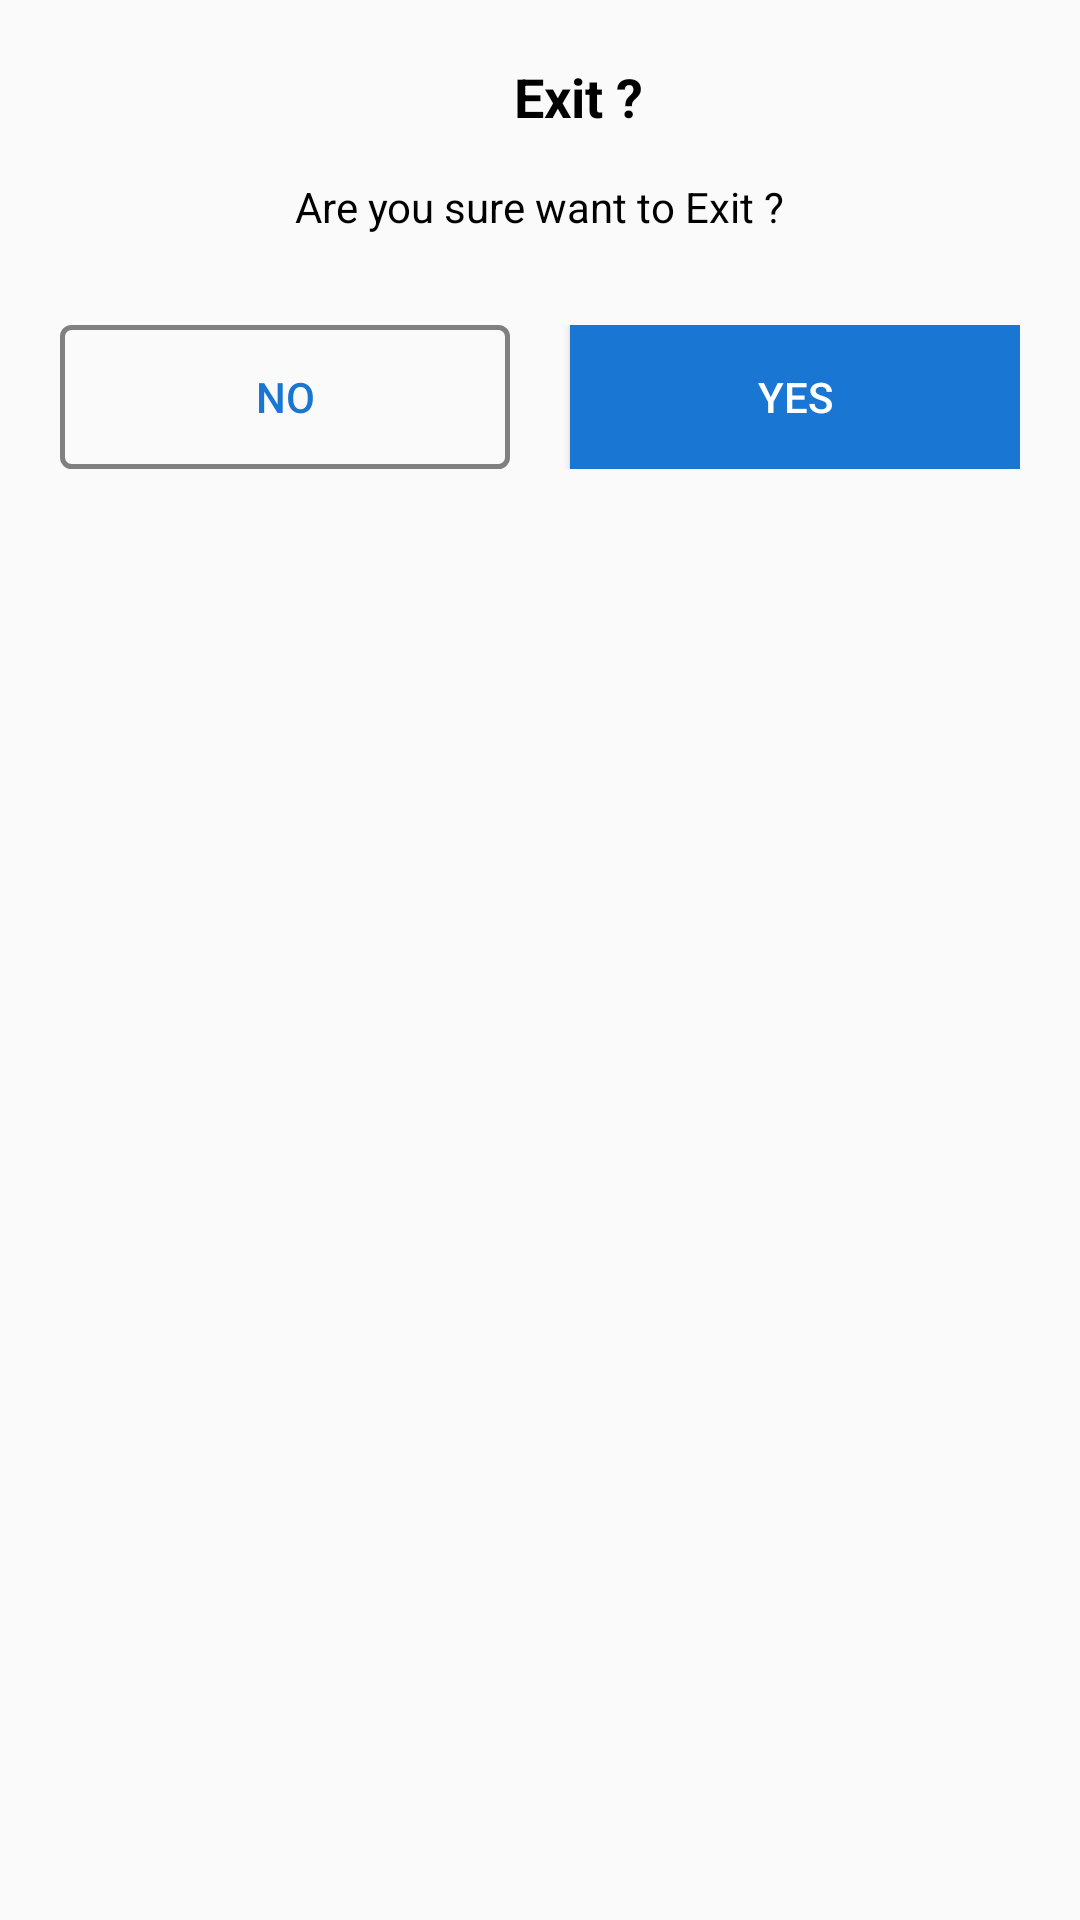

This screen was rendered from an Android layout file. Write that file and the resources it references.
<!-- AndroidManifest.xml: application theme AppTheme -->
<!-- res/layout/exit_dialog.xml -->
<?xml version="1.0" encoding="utf-8"?>
<LinearLayout
    xmlns:android="http://schemas.android.com/apk/res/android"
    android:id="@+id/exit_dialog"
    android:orientation="vertical"
    android:layout_width="fill_parent"
    android:layout_height="wrap_content"
    android:padding="20dp">

    <TextView
        android:layout_width="wrap_content"
        android:layout_height="wrap_content"
        android:layout_gravity="center"
        android:text="      Exit ?"
        android:drawableStart="@drawable/logout"

        android:textSize="18sp"
        android:textStyle="bold"
        android:textColor="@color/black"/>

    <TextView
        android:layout_width="wrap_content"
        android:layout_height="wrap_content"
        android:layout_gravity="center"
        android:text="Are you sure want to Exit ?"
        android:textColor="@color/black"
        android:layout_marginTop="15dp"/>

    <LinearLayout
        android:layout_width="match_parent"
        android:layout_height="wrap_content"
        android:orientation="horizontal"
        android:layout_marginTop="30dp"
        >
    <Button
        android:id="@+id/no"
        android:layout_width="wrap_content"
        android:layout_height="wrap_content"
        android:text="No"
        android:layout_weight="1"
        android:textColor="@color/blue"
        android:background="@drawable/viewfile_button_layout"/>

    <Button
        android:id="@+id/yes"
        android:layout_width="wrap_content"
        android:layout_height="wrap_content"
        android:text="Yes"
        android:layout_weight="1"
        android:layout_marginLeft="20dp"
        android:background="@color/blue"
        android:textColor="@color/white"
        />

    </LinearLayout>
</LinearLayout>
<!-- resources referenced by this layout -->
<resources>
  <color name="black">#000000</color>
  <color name="blue">#1976D3</color>
  <color name="white">#FFFFFF</color>
  <!-- drawable viewfile_button_layout (drawable) -->
  <?xml version="1.0" encoding="utf-8"?>
  <shape
      xmlns:android="http://schemas.android.com/apk/res/android"
      android:shape="rectangle">
  
      <corners android:radius="3dp" />
      <stroke android:width="5px" android:color="@color/gray" />
  </shape>
  <style name="AppTheme" parent="Theme.AppCompat.Light.DarkActionBar">
          
          <item name="colorPrimary">@color/colorPrimary</item>
          <item name="colorPrimaryDark">@color/colorPrimaryDark</item>
          <item name="colorAccent">@color/colorAccent</item>
      </style>
  <color name="gray">#808080</color>
  <color name="colorPrimary">#1DC1D3</color>
  <color name="colorPrimaryDark">#00574B</color>
  <color name="colorAccent">#DC2A96E9</color>
</resources>
